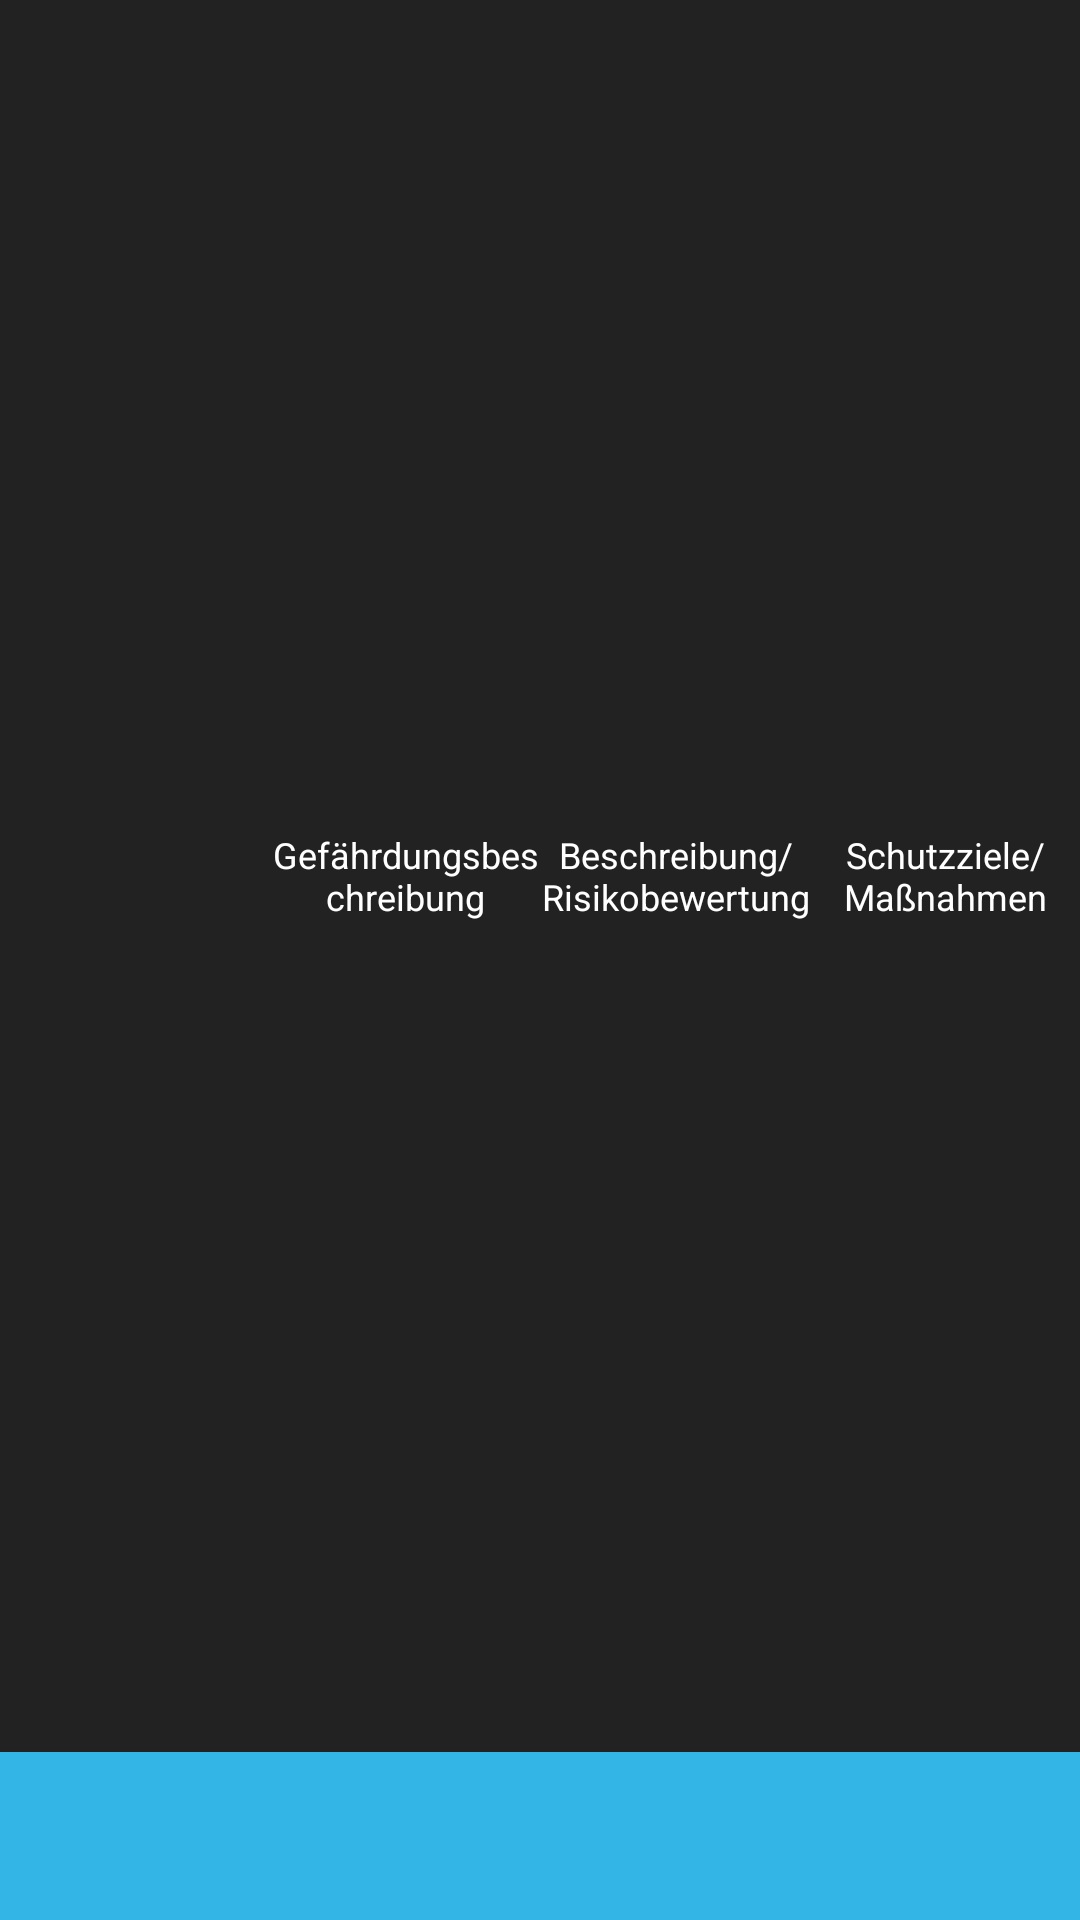

Android layout source for this screen:
<!-- AndroidManifest.xml: application theme AppTheme -->
<!-- res/layout/danger_assessment_parts.xml -->
<?xml version="1.0" encoding="utf-8"?>
<LinearLayout xmlns:android="http://schemas.android.com/apk/res/android"
    android:layout_width="match_parent"
    android:layout_height="match_parent"
    android:orientation="vertical">
	
    <LinearLayout
        android:layout_width="fill_parent"
        android:layout_height="wrap_content"
        android:orientation="horizontal"
        android:layout_weight="10"
        android:background="#222222">
    
	<TextView 
	    android:id="@+id/DangerWorkplaceName"
	    android:layout_weight="1"
        android:layout_width="fill_parent"
        android:layout_height="fill_parent"
        android:layout_marginTop="15sp"
        android:layout_marginLeft="44sp"
        android:textAlignment="center"
        android:textSize="16sp"
        android:textColor="#FFFFFF"
        android:background="#222222"/>
    
    <Button
        android:id="@+id/DangerDescriptionButton"
        android:layout_weight="1"
        android:layout_width="fill_parent"
        android:layout_height="fill_parent"
        android:textSize="12sp"
        android:text="@string/danger_description_button"
        android:textColor="#FFFFFF"
        android:background="#222222"/>
    
    <Button
        android:id="@+id/DangerRiskButton"
        android:layout_weight="1"
        android:layout_width="fill_parent"
        android:layout_height="fill_parent"
        android:textSize="12sp"
        android:text="@string/danger_risk_description_button"
        android:textColor="#FFFFFF"
        android:background="#222222"/>
    
    <Button
        android:id="@+id/DangerProtectionButton"
        android:layout_weight="1"
        android:layout_width="fill_parent"
        android:layout_height="fill_parent"
        android:textSize="12sp"
        android:text="@string/danger_protection_button"
        android:textColor="#FFFFFF"
        android:background="#222222"/>
    </LinearLayout>
    
    <View 
        android:layout_width="fill_parent"
        android:layout_height="1dp"
        android:background="#33B5E5"
        android:layout_weight="1"/>
    
    
</LinearLayout>
<!-- resources referenced by this layout -->
<resources>
  <string name="danger_description_button">Gefährdungsbeschreibung</string>
  <string name="danger_protection_button">Schutzziele/Maßnahmen</string>
  <string name="danger_risk_description_button">Beschreibung/Risikobewertung</string>
  <style name="AppTheme" parent="AppBaseTheme">
          
           <item name="android:textSize">20sp</item>
      </style>
  <style name="AppBaseTheme" parent="android:Theme.Light">
          
      </style>
</resources>
